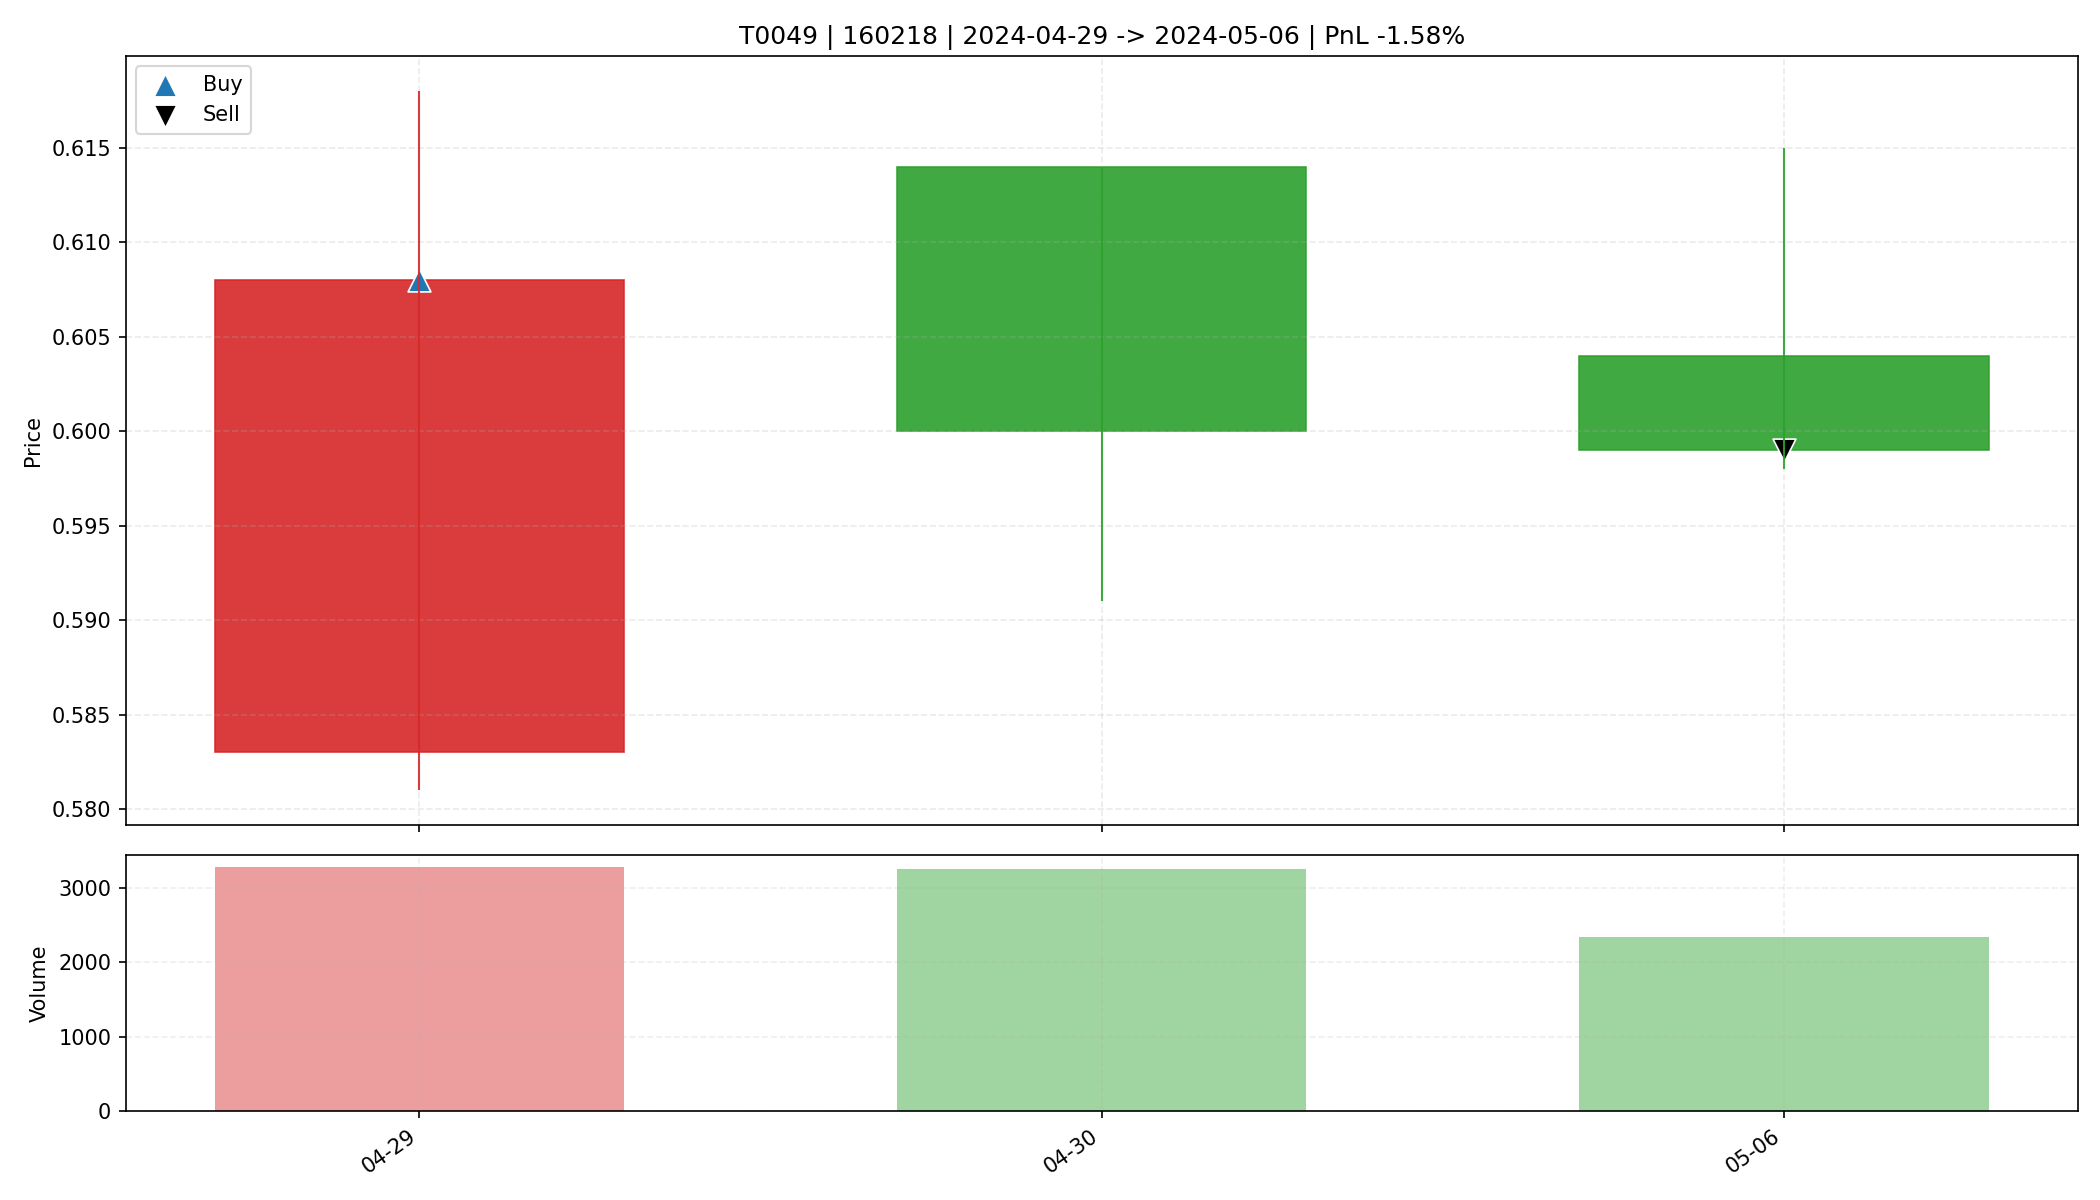

Values plotted in this chart, from the file beside it:
date, open, high, low, close, amount, volume, trade_id, code, buy_date, sell_date, buy_price, sell_price, matched_shares, buy_reason, sell_reason, sell_profit_pct, sell_hold_days, is_buy_day, is_sell_day, holding_day_index
2024-04-29, 0.583, 0.618, 0.581, 0.608, 196608, 3280, T0049, 160218, 2024-04-29, 2024-05-06, 0.608, 0.599, 27100, 前10日振幅7.0%, 阳线涨幅4.3%, 突破均线, 温和放量2.4倍, MA…, 跌破动态保利线, -1.579, 2.0, True, False, 0
2024-04-30, 0.614, 0.614, 0.591, 0.6, 194723, 3256, T0049, 160218, 2024-04-29, 2024-05-06, 0.608, 0.599, 27100, 前10日振幅7.0%, 阳线涨幅4.3%, 突破均线, 温和放量2.4倍, MA…, 跌破动态保利线, -1.579, 2.0, False, False, 1
2024-05-06, 0.604, 0.615, 0.598, 0.599, 142330, 2338, T0049, 160218, 2024-04-29, 2024-05-06, 0.608, 0.599, 27100, 前10日振幅7.0%, 阳线涨幅4.3%, 突破均线, 温和放量2.4倍, MA…, 跌破动态保利线, -1.579, 2.0, False, True, 2
